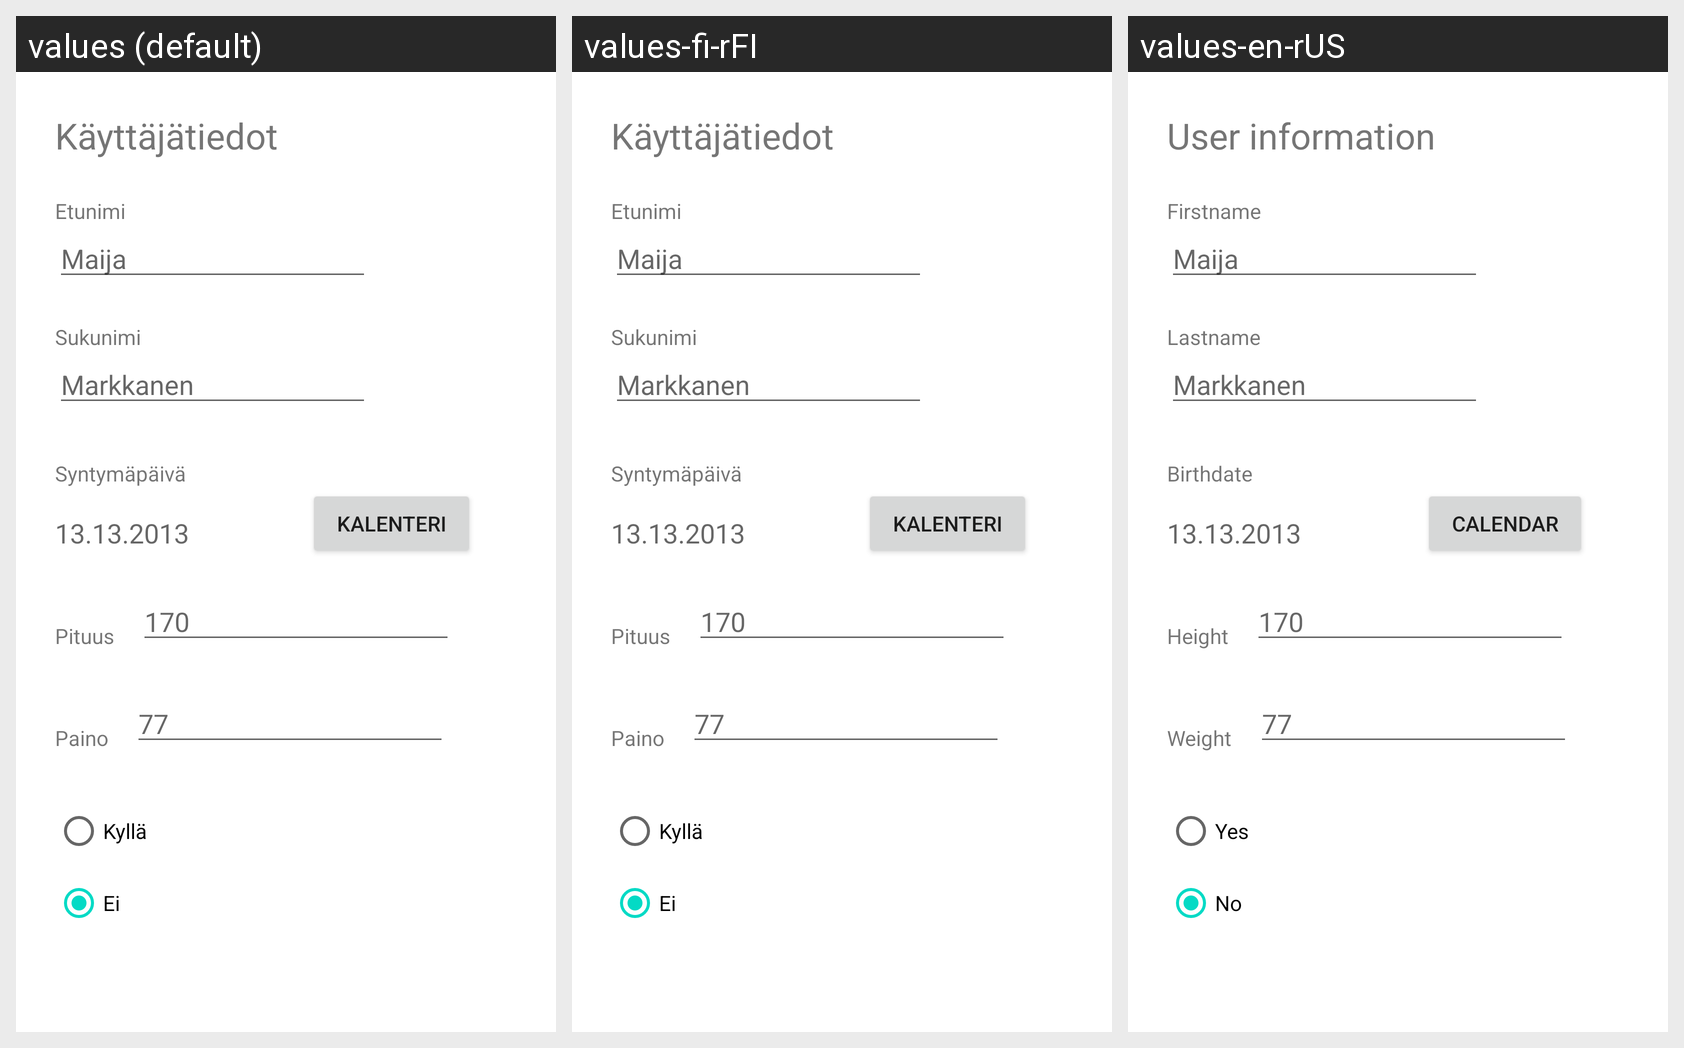

Here is an Android app screen in its default locale and in the app's own translations. Write out the translated-string differences for the strings that appear on this screen.
Android screen res/layout/test_two.xml rendered under 3 locales, left to right: values (default), values-fi-rFI, values-en-rUS. Device: Nexus 5 (rendered at 1080×1920; each locale shown at half size, 540×960, under a caption strip naming it); theme Theme.HealthApplication.
Strings drawn on this screen, with the default value and each locale's value (text and hints the layout hard-codes, and strings that could not be matched under every locale, appear in the picture but are not listed):

user_data_title
  values: Käyttäjätiedot
  values-fi-rFI: Käyttäjätiedot
  values-en-rUS: User information

user_data_text_name
  values: Etunimi
  values-fi-rFI: Etunimi
  values-en-rUS: Firstname

user_data_name_example
  values: Maija
  values-fi-rFI: Maija
  values-en-rUS: Maija

user_data_text_lastname
  values: Sukunimi
  values-fi-rFI: Sukunimi
  values-en-rUS: Lastname

user_data_last_name_example
  values: Markkanen
  values-fi-rFI: Markkanen
  values-en-rUS: Markkanen

user_data_text_age_title
  values: Syntymäpäivä
  values-fi-rFI: Syntymäpäivä
  values-en-rUS: Birthdate

user_data_birthdate_example
  values: 13.13.2013
  values-fi-rFI: 13.13.2013
  values-en-rUS: 13.13.2013

user_data_button_pick_a_date
  values: Kalenteri
  values-fi-rFI: Kalenteri
  values-en-rUS: Calendar

user_data_text_height
  values: Pituus
  values-fi-rFI: Pituus
  values-en-rUS: Height

user_data_height_example
  values: 170
  values-fi-rFI: 170
  values-en-rUS: 170

user_data_text_weight
  values: Paino
  values-fi-rFI: Paino
  values-en-rUS: Weight

user_data_weight_example
  values: 77
  values-fi-rFI: 77
  values-en-rUS: 77

radio_button_yes
  values: Kyllä
  values-fi-rFI: Kyllä
  values-en-rUS: Yes

radio_button_no
  values: Ei
  values-fi-rFI: Ei
  values-en-rUS: No
